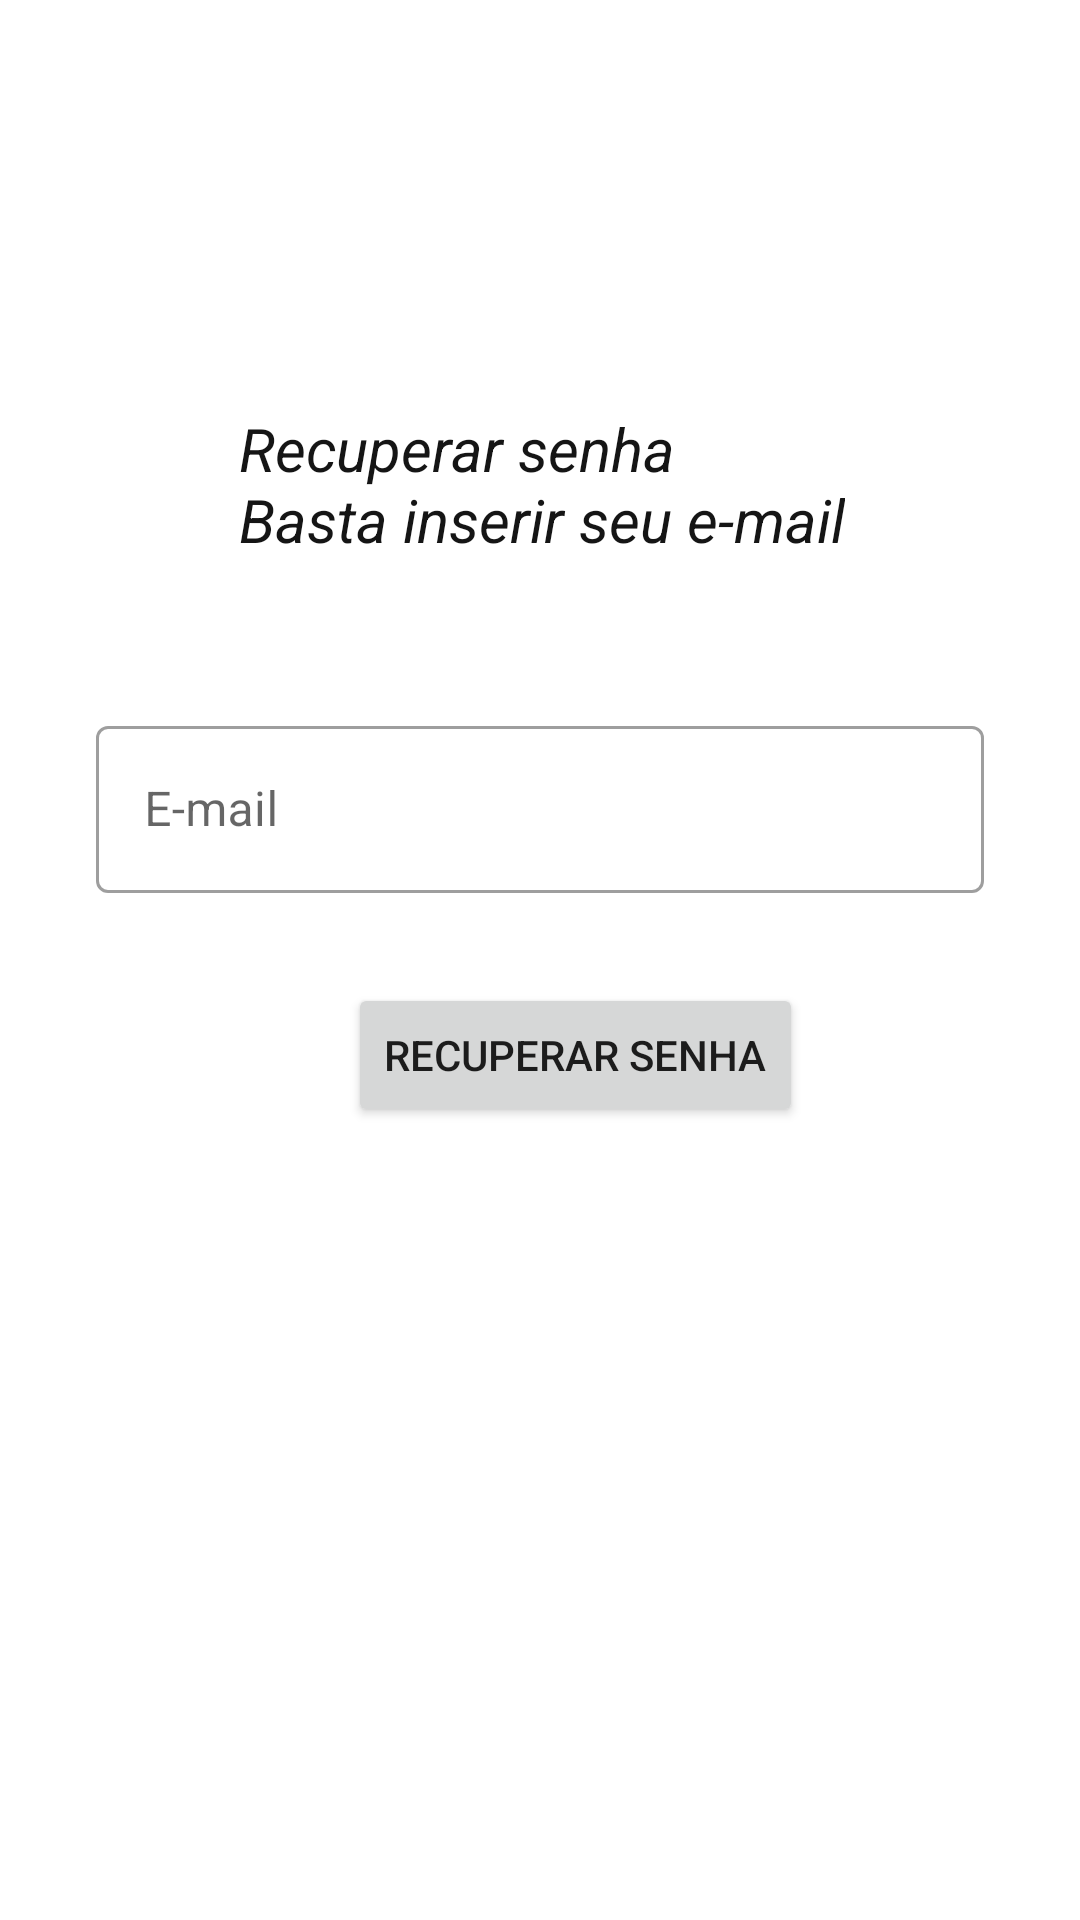

The Android layout XML behind this screen, and the referenced resources:
<!-- AndroidManifest.xml: application theme Theme.ProjetoJuneko -->
<!-- res/layout/activity_esqueceu_senha.xml -->
<?xml version="1.0" encoding="utf-8"?>
<androidx.constraintlayout.widget.ConstraintLayout xmlns:android="http://schemas.android.com/apk/res/android"
    xmlns:app="http://schemas.android.com/apk/res-auto"
    xmlns:tools="http://schemas.android.com/tools"
    android:layout_width="match_parent"
    android:layout_height="match_parent"
    tools:context=".activity.EsqueceuSenhaActivity">

    <Button
        android:id="@+id/btnRecuperar"
        android:layout_width="wrap_content"
        android:layout_height="wrap_content"
        android:layout_marginStart="116dp"
        android:layout_marginTop="30dp"
        android:layout_marginEnd="116dp"
        android:text="Recuperar senha"
        app:layout_constraintEnd_toEndOf="parent"
        app:layout_constraintHorizontal_bias="0.0"
        app:layout_constraintStart_toStartOf="parent"
        app:layout_constraintTop_toBottomOf="@+id/textInputLayout3" />

    <com.google.android.material.textfield.TextInputLayout
        android:id="@+id/textInputLayout3"
        style="@style/Widget.MaterialComponents.TextInputLayout.OutlinedBox"
        android:layout_width="0dp"
        android:layout_height="wrap_content"
        android:layout_marginStart="32dp"
        android:layout_marginTop="50dp"
        android:layout_marginEnd="32dp"
        app:layout_constraintEnd_toEndOf="parent"
        app:layout_constraintStart_toStartOf="parent"
        app:layout_constraintTop_toBottomOf="@+id/textView3">

        <com.google.android.material.textfield.TextInputEditText
            android:layout_width="match_parent"
            android:layout_height="wrap_content"
            android:hint="E-mail" />
    </com.google.android.material.textfield.TextInputLayout>

    <TextView
        android:id="@+id/textView3"
        android:layout_width="wrap_content"
        android:layout_height="wrap_content"
        android:layout_marginStart="132dp"
        android:layout_marginTop="136dp"
        android:layout_marginEnd="133dp"
        android:text="@string/recuperar_insira_email"
        android:textColor="#151515"
        android:textSize="20sp"
        android:textStyle="italic"
        app:layout_constraintEnd_toEndOf="parent"
        app:layout_constraintHorizontal_bias="0.492"
        app:layout_constraintStart_toStartOf="parent"
        app:layout_constraintTop_toTopOf="parent" />
</androidx.constraintlayout.widget.ConstraintLayout>
<!-- resources referenced by this layout -->
<resources>
  <string name="recuperar_insira_email">Recuperar senha \nBasta inserir seu e-mail</string>
  <style name="Theme.ProjetoJuneko" parent="Theme.MaterialComponents.DayNight.DarkActionBar">
          
          <item name="colorPrimary">@color/purple_500</item>
          <item name="colorPrimaryVariant">@color/purple_700</item>
          <item name="colorOnPrimary">@color/white</item>
          
          <item name="colorSecondary">@color/teal_200</item>
          <item name="colorSecondaryVariant">@color/teal_700</item>
          <item name="colorOnSecondary">@color/black</item>
          
          <item name="android:statusBarColor" tools:targetApi="l">?attr/colorPrimaryVariant</item>
          
      </style>
  <color name="white">#FFFFFFFF</color>
  <color name="black">#FF000000</color>
  <!-- not gathered from this repository: default colours our renderer supplied (Android Studio template values) -->
  <color name="purple_500">#FF6200EE</color>
  <color name="purple_700">#FF3700B3</color>
  <color name="teal_200">#FF03DAC5</color>
  <color name="teal_700">#FF018786</color>
</resources>
